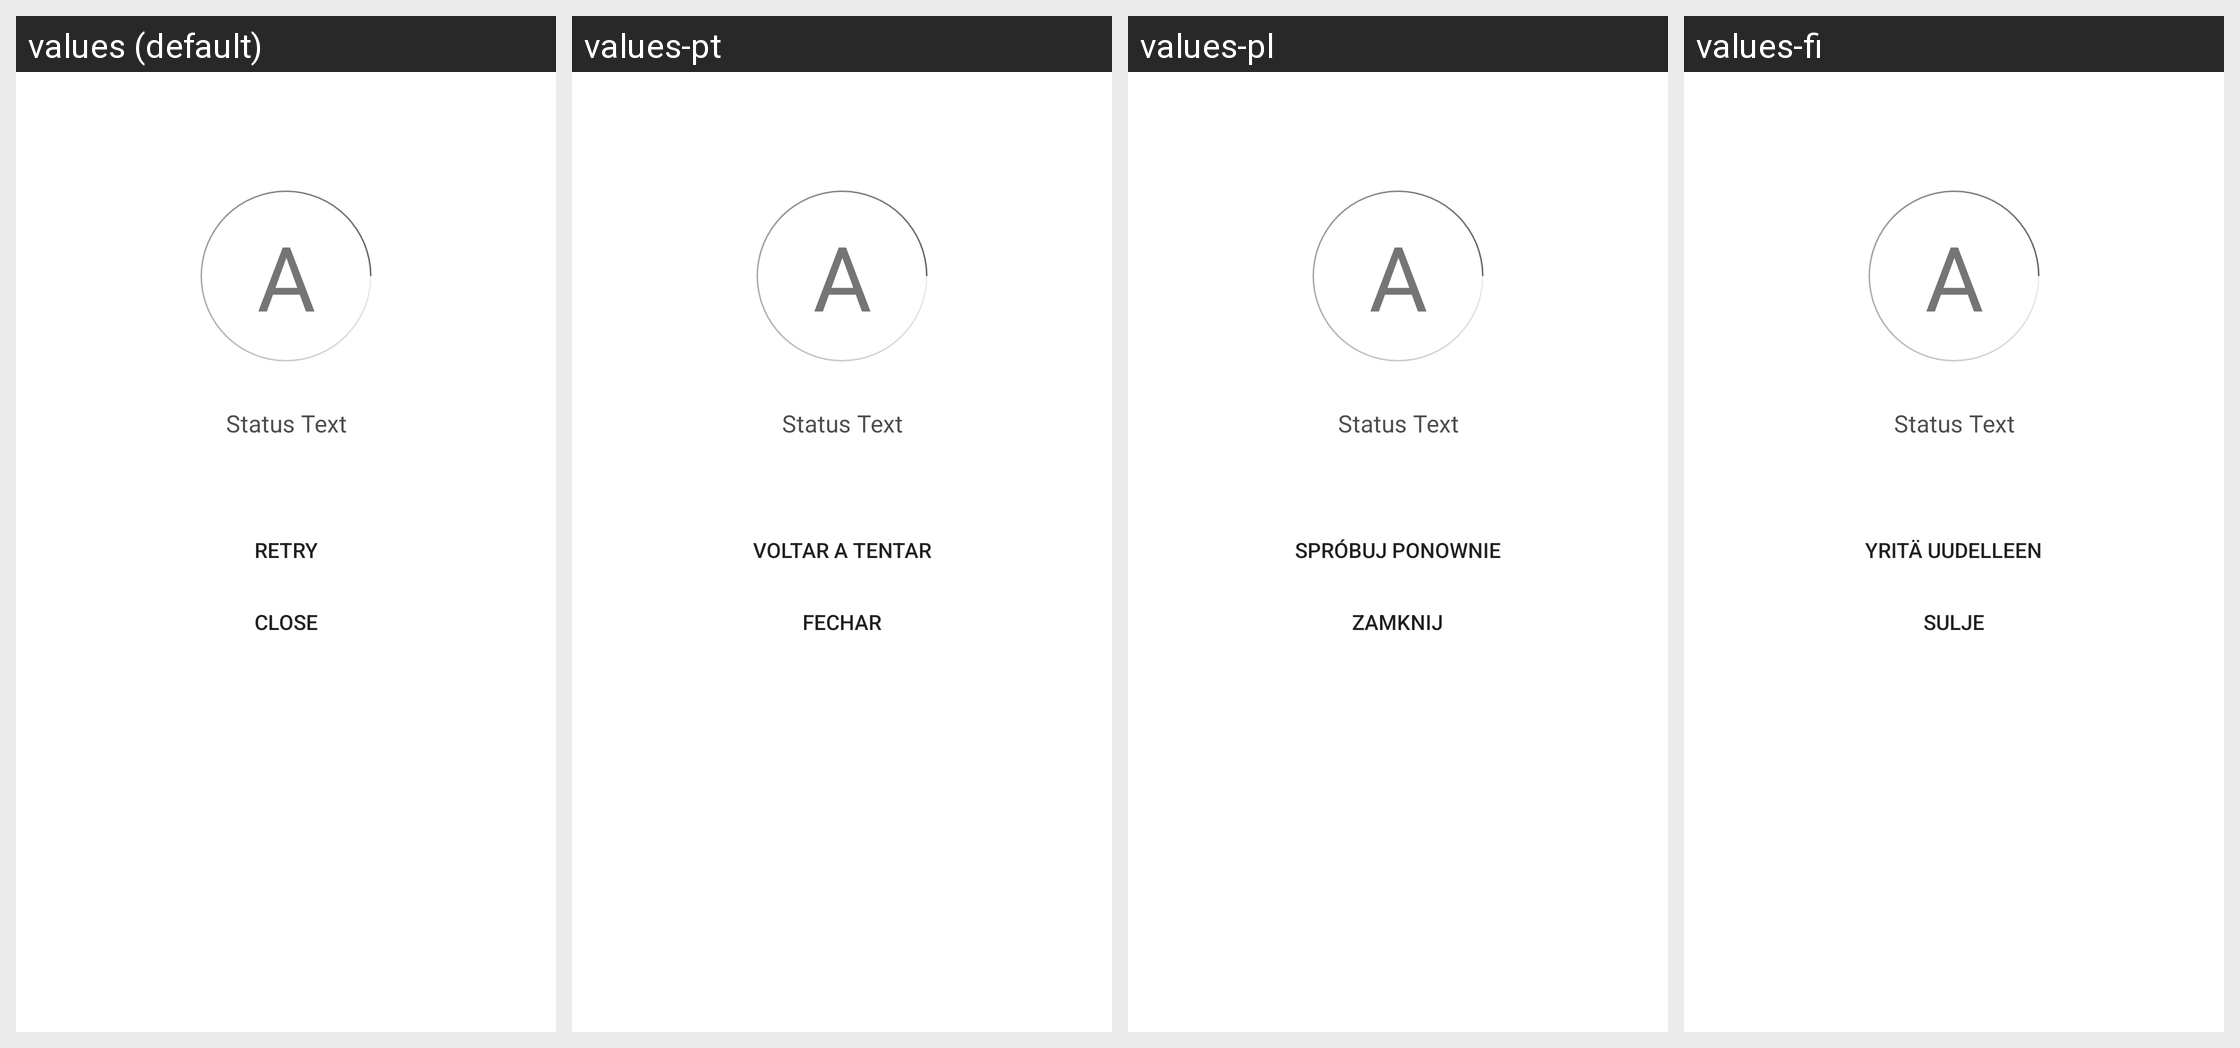

Locale-by-locale string values for the Android screen shown in this grid:
Android screen res/layout/mpu_fragment_error.xml rendered under 4 locales, left to right: values (default), values-pt, values-pl, values-fi. Device: Nexus 5 (rendered at 1080×1920; each locale shown at half size, 540×960, under a caption strip naming it); theme Theme.MaterialComponents.DayNight.NoActionBar.
Other locales in the repository, not shown: values-de, values-en, values-es, values-fr, values-it, values-nl, values-sv.
Strings drawn on this screen, with the default value and each locale's value (text and hints the layout hard-codes, and strings that could not be matched under every locale, appear in the picture but are not listed):

MPURetry
  values: Retry
  values-pt: Voltar a tentar
  values-pl: Spróbuj ponownie
  values-fi: Yritä uudelleen

MPUClose
  values: Close
  values-pt: Fechar
  values-pl: Zamknij
  values-fi: Sulje
